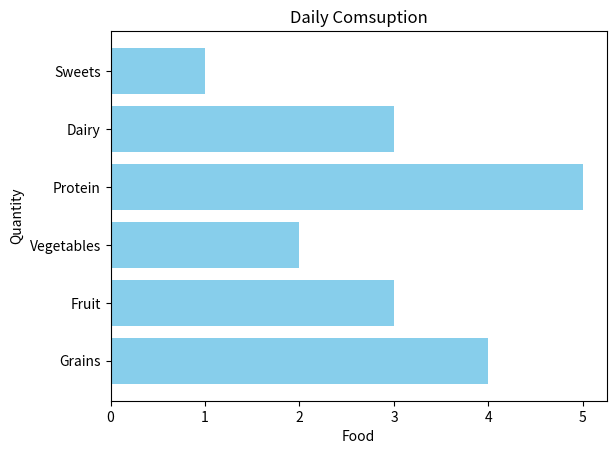

The matplotlib source for this figure:
import matplotlib.pyplot as plt
import numpy as np

categories = ['Grains', 'Fruit', 'Vegetables', 'Protein', 'Dairy', 'Sweets']
values = np.array([4, 3, 2, 5, 3, 1])

# plt.bar(categories, values, color='skyblue')
plt.barh(categories, values, color='skyblue')

plt.title('Daily Comsuption')
plt.xlabel('Food')
plt.ylabel('Quantity')

plt.show()